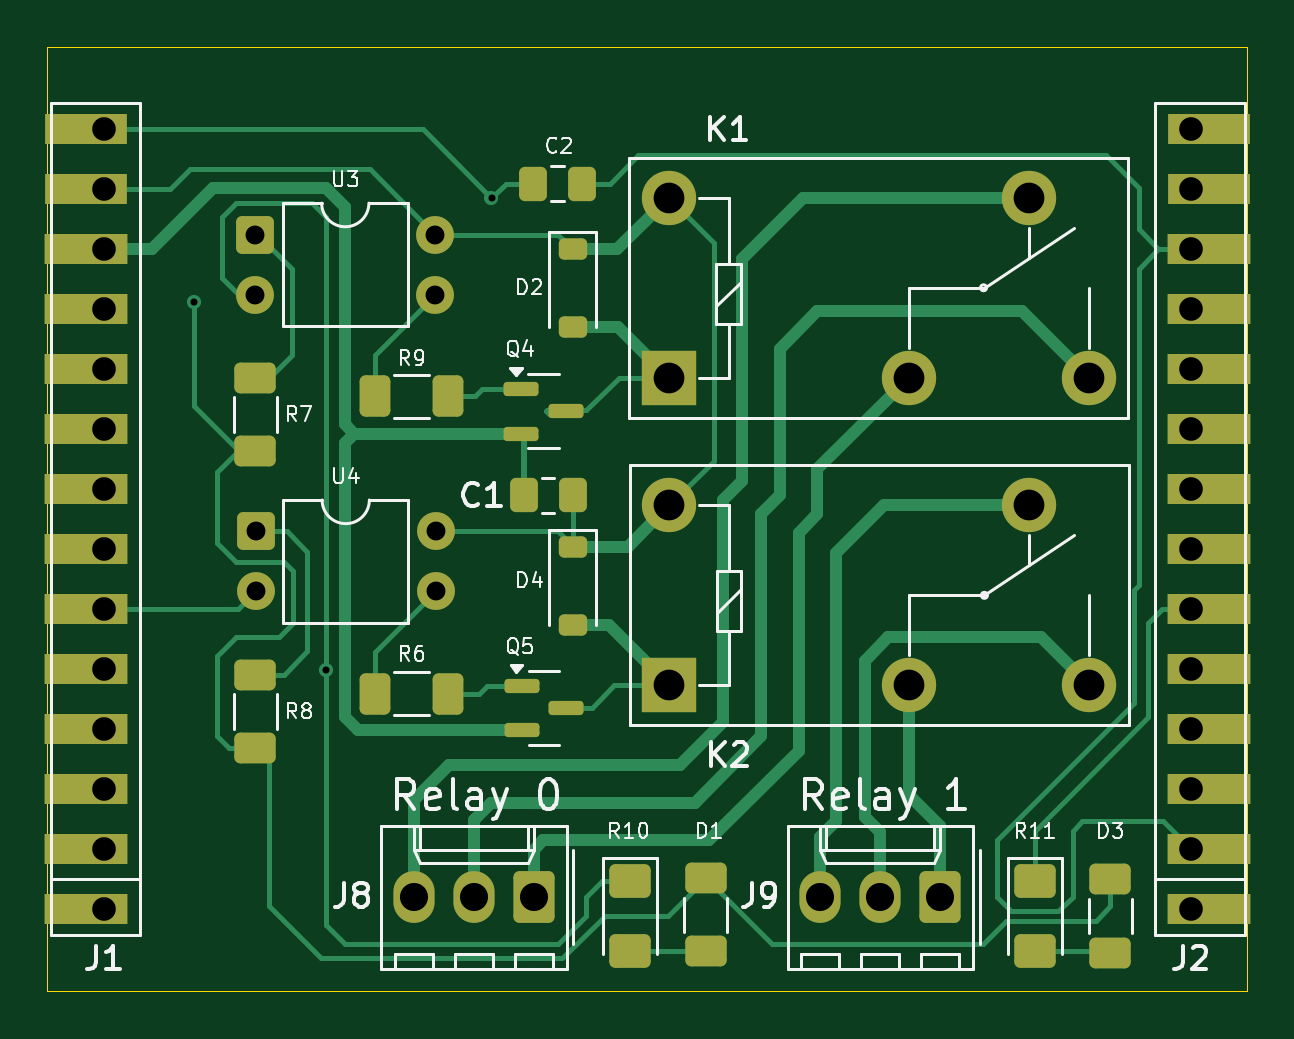
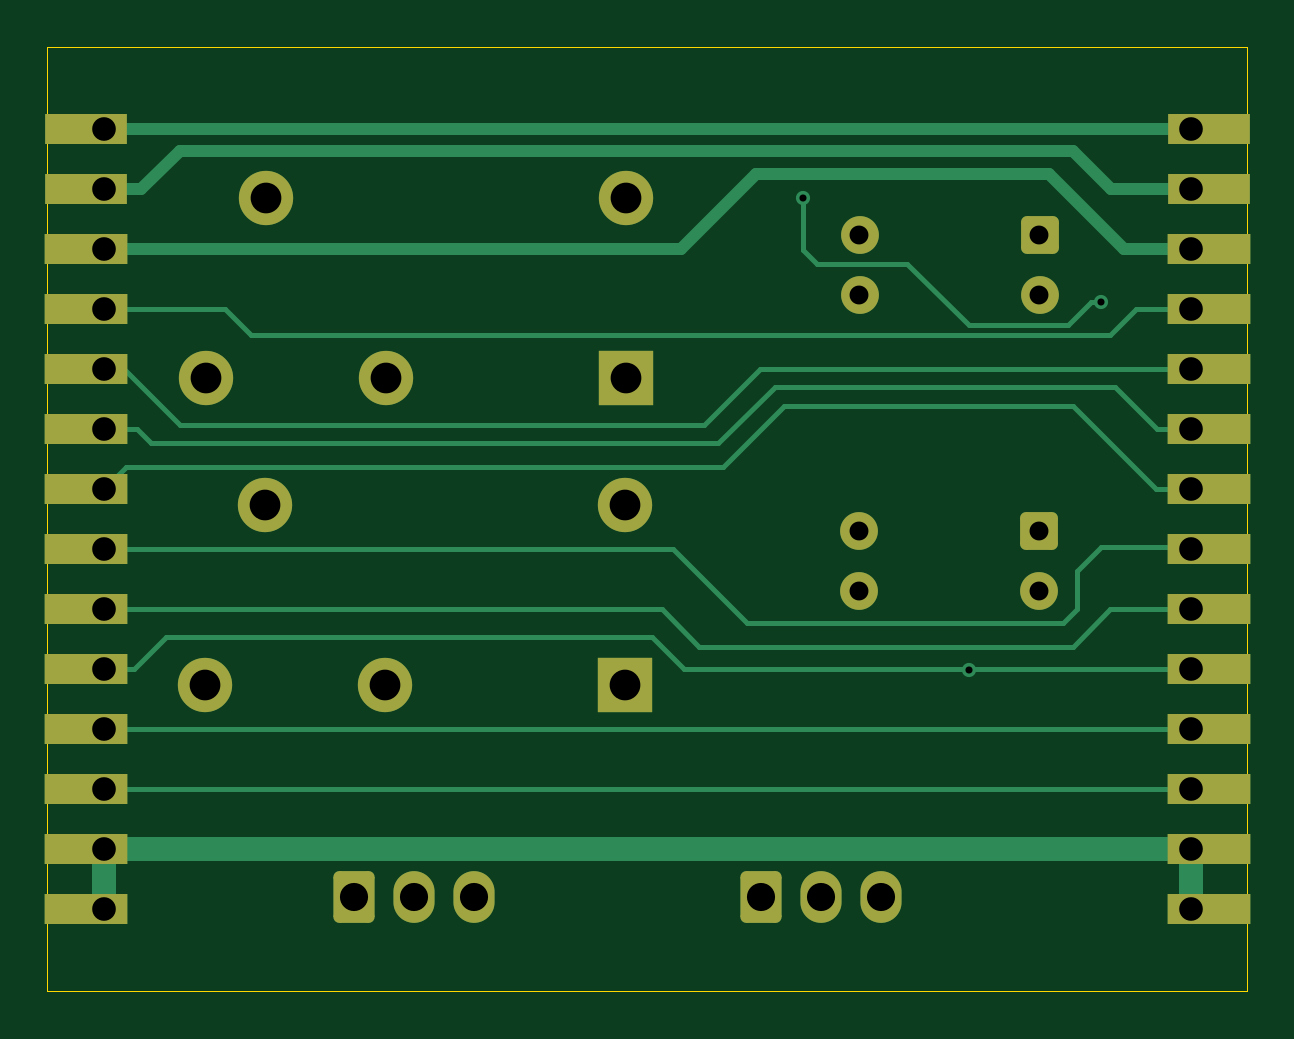
Circuit board: 11 layer files. Board 50.8 x 40.0 mm.
- bottom_copper: ESP32c6 Agent PCB Relays-B_Cu.gbr (8592 bytes)
- bottom_mask: ESP32c6 Agent PCB Relays-B_Mask.gbr (3032 bytes)
- paste: ESP32c6 Agent PCB Relays-B_Paste.gbr (467 bytes)
- bottom_silk: ESP32c6 Agent PCB Relays-B_Silkscreen.gbr (468 bytes)
- outline: ESP32c6 Agent PCB Relays-Edge_Cuts.gbr (622 bytes)
- top_copper: ESP32c6 Agent PCB Relays-F_Cu.gbr (17470 bytes)
- top_mask: ESP32c6 Agent PCB Relays-F_Mask.gbr (4927 bytes)
- paste: ESP32c6 Agent PCB Relays-F_Paste.gbr (2907 bytes)
- top_silk: ESP32c6 Agent PCB Relays-F_Silkscreen.gbr (39444 bytes)
- drill: ESP32c6 Agent PCB Relays-NPTH.drl (265 bytes)
- drill: ESP32c6 Agent PCB Relays-PTH.drl (1431 bytes)

=== bottom_copper: ESP32c6 Agent PCB Relays-B_Cu.gbr (8592 bytes, source omitted) ===
=== bottom_mask: ESP32c6 Agent PCB Relays-B_Mask.gbr (3032 bytes, source withheld) ===
=== paste: ESP32c6 Agent PCB Relays-B_Paste.gbr ===
%TF.GenerationSoftware,KiCad,Pcbnew,9.0.7*%
%TF.CreationDate,2026-02-02T21:57:52-05:00*%
%TF.ProjectId,ESP32c6 Agent PCB Relays,45535033-3263-4362-9041-67656e742050,rev?*%
%TF.SameCoordinates,Original*%
%TF.FileFunction,Paste,Bot*%
%TF.FilePolarity,Positive*%
%FSLAX46Y46*%
G04 Gerber Fmt 4.6, Leading zero omitted, Abs format (unit mm)*
G04 Created by KiCad (PCBNEW 9.0.7) date 2026-02-02 21:57:52*
%MOMM*%
%LPD*%
G01*
G04 APERTURE LIST*
G04 APERTURE END LIST*
M02*

=== bottom_silk: ESP32c6 Agent PCB Relays-B_Silkscreen.gbr ===
%TF.GenerationSoftware,KiCad,Pcbnew,9.0.7*%
%TF.CreationDate,2026-02-02T21:57:52-05:00*%
%TF.ProjectId,ESP32c6 Agent PCB Relays,45535033-3263-4362-9041-67656e742050,rev?*%
%TF.SameCoordinates,Original*%
%TF.FileFunction,Legend,Bot*%
%TF.FilePolarity,Positive*%
%FSLAX46Y46*%
G04 Gerber Fmt 4.6, Leading zero omitted, Abs format (unit mm)*
G04 Created by KiCad (PCBNEW 9.0.7) date 2026-02-02 21:57:52*
%MOMM*%
%LPD*%
G01*
G04 APERTURE LIST*
G04 APERTURE END LIST*
M02*

=== outline: ESP32c6 Agent PCB Relays-Edge_Cuts.gbr ===
%TF.GenerationSoftware,KiCad,Pcbnew,9.0.7*%
%TF.CreationDate,2026-02-02T21:57:52-05:00*%
%TF.ProjectId,ESP32c6 Agent PCB Relays,45535033-3263-4362-9041-67656e742050,rev?*%
%TF.SameCoordinates,Original*%
%TF.FileFunction,Profile,NP*%
%FSLAX46Y46*%
G04 Gerber Fmt 4.6, Leading zero omitted, Abs format (unit mm)*
G04 Created by KiCad (PCBNEW 9.0.7) date 2026-02-02 21:57:52*
%MOMM*%
%LPD*%
G01*
G04 APERTURE LIST*
%TA.AperFunction,Profile*%
%ADD10C,0.050000*%
%TD*%
G04 APERTURE END LIST*
D10*
X101600000Y-50800000D02*
X152400000Y-50800000D01*
X152400000Y-90800000D01*
X101600000Y-90800000D01*
X101600000Y-50800000D01*
M02*

=== top_copper: ESP32c6 Agent PCB Relays-F_Cu.gbr (17470 bytes, source omitted) ===
=== top_mask: ESP32c6 Agent PCB Relays-F_Mask.gbr ===
%TF.GenerationSoftware,KiCad,Pcbnew,9.0.7*%
%TF.CreationDate,2026-02-02T21:57:52-05:00*%
%TF.ProjectId,ESP32c6 Agent PCB Relays,45535033-3263-4362-9041-67656e742050,rev?*%
%TF.SameCoordinates,Original*%
%TF.FileFunction,Soldermask,Top*%
%TF.FilePolarity,Negative*%
%FSLAX46Y46*%
G04 Gerber Fmt 4.6, Leading zero omitted, Abs format (unit mm)*
G04 Created by KiCad (PCBNEW 9.0.7) date 2026-02-02 21:57:52*
%MOMM*%
%LPD*%
G01*
G04 APERTURE LIST*
G04 Aperture macros list*
%AMRoundRect*
0 Rectangle with rounded corners*
0 $1 Rounding radius*
0 $2 $3 $4 $5 $6 $7 $8 $9 X,Y pos of 4 corners*
0 Add a 4 corners polygon primitive as box body*
4,1,4,$2,$3,$4,$5,$6,$7,$8,$9,$2,$3,0*
0 Add four circle primitives for the rounded corners*
1,1,$1+$1,$2,$3*
1,1,$1+$1,$4,$5*
1,1,$1+$1,$6,$7*
1,1,$1+$1,$8,$9*
0 Add four rect primitives between the rounded corners*
20,1,$1+$1,$2,$3,$4,$5,0*
20,1,$1+$1,$4,$5,$6,$7,0*
20,1,$1+$1,$6,$7,$8,$9,0*
20,1,$1+$1,$8,$9,$2,$3,0*%
%AMFreePoly0*
4,1,5,0.635000,-1.750000,-0.635000,-1.750000,-0.635000,1.750000,0.635000,1.750000,0.635000,-1.750000,0.635000,-1.750000,$1*%
G04 Aperture macros list end*
%ADD10RoundRect,0.225000X-0.375000X0.225000X-0.375000X-0.225000X0.375000X-0.225000X0.375000X0.225000X0*%
%ADD11RoundRect,0.250001X-0.624999X0.462499X-0.624999X-0.462499X0.624999X-0.462499X0.624999X0.462499X0*%
%ADD12RoundRect,0.250000X-0.550000X-0.550000X0.550000X-0.550000X0.550000X0.550000X-0.550000X0.550000X0*%
%ADD13C,1.600000*%
%ADD14RoundRect,0.250000X0.625000X-0.400000X0.625000X0.400000X-0.625000X0.400000X-0.625000X-0.400000X0*%
%ADD15FreePoly0,90.000000*%
%ADD16R,3.500000X1.270000*%
%ADD17RoundRect,0.250000X0.337500X0.475000X-0.337500X0.475000X-0.337500X-0.475000X0.337500X-0.475000X0*%
%ADD18RoundRect,0.250000X-0.337500X-0.475000X0.337500X-0.475000X0.337500X0.475000X-0.337500X0.475000X0*%
%ADD19RoundRect,0.150000X-0.587500X-0.150000X0.587500X-0.150000X0.587500X0.150000X-0.587500X0.150000X0*%
%ADD20RoundRect,0.250000X-0.625000X0.400000X-0.625000X-0.400000X0.625000X-0.400000X0.625000X0.400000X0*%
%ADD21R,2.300000X2.300000*%
%ADD22C,2.300000*%
%ADD23RoundRect,0.250000X-0.400000X-0.625000X0.400000X-0.625000X0.400000X0.625000X-0.400000X0.625000X0*%
%ADD24RoundRect,0.250000X0.620000X0.845000X-0.620000X0.845000X-0.620000X-0.845000X0.620000X-0.845000X0*%
%ADD25O,1.740000X2.190000*%
G04 APERTURE END LIST*
D10*
%TO.C,D4*%
X123840000Y-71970000D03*
X123840000Y-75270000D03*
%TD*%
D11*
%TO.C,D3*%
X143400000Y-86112500D03*
X143400000Y-89087500D03*
%TD*%
D12*
%TO.C,U3*%
X110400000Y-58757000D03*
D13*
X110400000Y-61297000D03*
X118020000Y-61297000D03*
X118020000Y-58757000D03*
%TD*%
D14*
%TO.C,R10*%
X129460000Y-89100000D03*
X129460000Y-86000000D03*
%TD*%
D10*
%TO.C,D2*%
X123840000Y-59370000D03*
X123840000Y-62670000D03*
%TD*%
D15*
%TO.C,J2*%
X150762000Y-87310000D03*
X150762000Y-84770000D03*
X150762000Y-82230000D03*
X150762000Y-79690000D03*
X150762000Y-77150000D03*
X150762000Y-74610000D03*
X150762000Y-72070000D03*
X150762000Y-69530000D03*
X150762000Y-66990000D03*
X150762000Y-64450000D03*
X150762000Y-61910000D03*
X150762000Y-59370000D03*
D16*
X150762000Y-56830000D03*
X150762000Y-54290000D03*
%TD*%
D14*
%TO.C,R11*%
X146600000Y-89150000D03*
X146600000Y-86050000D03*
%TD*%
D17*
%TO.C,C1*%
X123837500Y-69800000D03*
X121762500Y-69800000D03*
%TD*%
D18*
%TO.C,C2*%
X122162500Y-56600000D03*
X124237500Y-56600000D03*
%TD*%
D19*
%TO.C,Q5*%
X121682500Y-77850000D03*
X121682500Y-79750000D03*
X123557500Y-78800000D03*
%TD*%
D20*
%TO.C,R8*%
X110400000Y-77400000D03*
X110400000Y-80500000D03*
%TD*%
D21*
%TO.C,K2*%
X127930000Y-77840000D03*
D22*
X138090000Y-77840000D03*
X145710000Y-77840000D03*
X143170000Y-70220000D03*
X127930000Y-70220000D03*
%TD*%
D19*
%TO.C,Q4*%
X121662500Y-65282000D03*
X121662500Y-67182000D03*
X123537500Y-66232000D03*
%TD*%
D20*
%TO.C,R7*%
X110400000Y-64827000D03*
X110400000Y-67927000D03*
%TD*%
D15*
%TO.C,J1*%
X103238000Y-87310000D03*
X103238000Y-84770000D03*
X103238000Y-82230000D03*
X103238000Y-79690000D03*
X103238000Y-77150000D03*
X103238000Y-74610000D03*
X103238000Y-72070000D03*
X103238000Y-69530000D03*
X103238000Y-66990000D03*
X103238000Y-64450000D03*
X103238000Y-61910000D03*
X103238000Y-59370000D03*
D16*
X103238000Y-56830000D03*
X103238000Y-54290000D03*
%TD*%
D21*
%TO.C,K1*%
X127895000Y-64820000D03*
D22*
X138055000Y-64820000D03*
X145675000Y-64820000D03*
X143135000Y-57200000D03*
X127895000Y-57200000D03*
%TD*%
D12*
%TO.C,U4*%
X110420000Y-71325000D03*
D13*
X110420000Y-73865000D03*
X118040000Y-73865000D03*
X118040000Y-71325000D03*
%TD*%
D23*
%TO.C,R6*%
X115470000Y-78200000D03*
X118570000Y-78200000D03*
%TD*%
%TO.C,R9*%
X115470000Y-65600000D03*
X118570000Y-65600000D03*
%TD*%
D24*
%TO.C,J9*%
X139400000Y-86800000D03*
D25*
X136860000Y-86800000D03*
X134320000Y-86800000D03*
%TD*%
D11*
%TO.C,D1*%
X126260000Y-86112500D03*
X126260000Y-89087500D03*
%TD*%
D24*
%TO.C,J8*%
X122200000Y-86800000D03*
D25*
X119660000Y-86800000D03*
X117120000Y-86800000D03*
%TD*%
M02*

=== paste: ESP32c6 Agent PCB Relays-F_Paste.gbr (2907 bytes, source withheld) ===
=== top_silk: ESP32c6 Agent PCB Relays-F_Silkscreen.gbr (39444 bytes, source omitted) ===
=== drill: ESP32c6 Agent PCB Relays-NPTH.drl ===
M48
; DRILL file {KiCad 9.0.7} date 2026-02-02T21:58:01-0500
; FORMAT={-:-/ absolute / inch / decimal}
; #@! TF.CreationDate,2026-02-02T21:58:01-05:00
; #@! TF.GenerationSoftware,Kicad,Pcbnew,9.0.7
; #@! TF.FileFunction,NonPlated,1,2,NPTH
FMAT,2
INCH
%
G90
G05
M30

=== drill: ESP32c6 Agent PCB Relays-PTH.drl ===
M48
; DRILL file {KiCad 9.0.7} date 2026-02-02T21:58:01-0500
; FORMAT={-:-/ absolute / inch / decimal}
; #@! TF.CreationDate,2026-02-02T21:58:01-05:00
; #@! TF.GenerationSoftware,Kicad,Pcbnew,9.0.7
; #@! TF.FileFunction,Plated,1,2,PTH
FMAT,2
INCH
; #@! TA.AperFunction,Plated,PTH,ViaDrill
T1C0.0118
; #@! TA.AperFunction,Plated,PTH,ComponentDrill
T2C0.0315
; #@! TA.AperFunction,Plated,PTH,ComponentDrill
T3C0.0394
; #@! TA.AperFunction,Plated,PTH,ComponentDrill
T4C0.0469
; #@! TA.AperFunction,Plated,PTH,ComponentDrill
T5C0.0512
%
G90
G05
T1
X4.2441Y-2.4252
X4.4646Y-3.0394
X4.7402Y-2.252
T2
X4.3465Y-2.3133
X4.3465Y-2.4133
X4.3472Y-2.8081
X4.3472Y-2.9081
X4.6465Y-2.3133
X4.6465Y-2.4133
X4.6472Y-2.8081
X4.6472Y-2.9081
T3
X4.0945Y-2.1374
X4.0945Y-2.2374
X4.0945Y-2.3374
X4.0945Y-2.4374
X4.0945Y-2.5374
X4.0945Y-2.6374
X4.0945Y-2.7374
X4.0945Y-2.8374
X4.0945Y-2.9374
X4.0945Y-3.0374
X4.0945Y-3.1374
X4.0945Y-3.2374
X4.0945Y-3.3374
X4.0945Y-3.4374
X5.9055Y-2.1374
X5.9055Y-2.2374
X5.9055Y-2.3374
X5.9055Y-2.4374
X5.9055Y-2.5374
X5.9055Y-2.6374
X5.9055Y-2.7374
X5.9055Y-2.8374
X5.9055Y-2.9374
X5.9055Y-3.0374
X5.9055Y-3.1374
X5.9055Y-3.2374
X5.9055Y-3.3374
X5.9055Y-3.4374
T4
X4.611Y-3.4173
X4.711Y-3.4173
X4.811Y-3.4173
X5.2882Y-3.4173
X5.3882Y-3.4173
X5.4882Y-3.4173
T5
X5.0352Y-2.252
X5.0352Y-2.552
X5.0366Y-2.7646
X5.0366Y-3.0646
X5.4352Y-2.552
X5.4366Y-3.0646
X5.6352Y-2.252
X5.6366Y-2.7646
X5.7352Y-2.552
X5.7366Y-3.0646
M30
